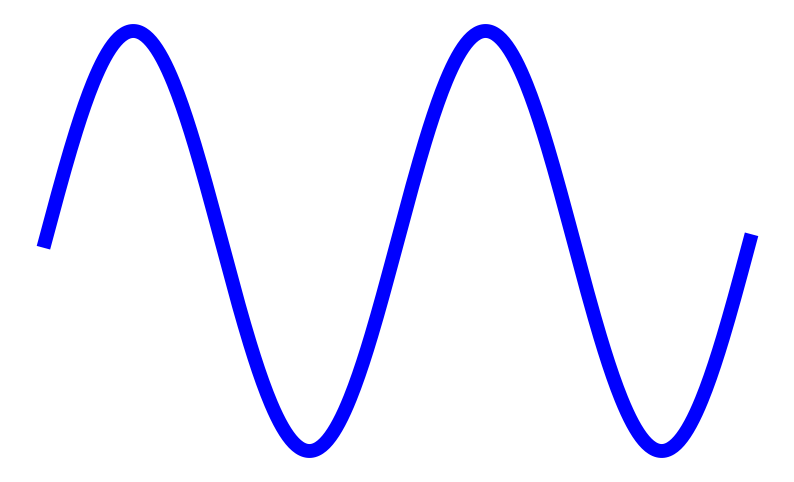
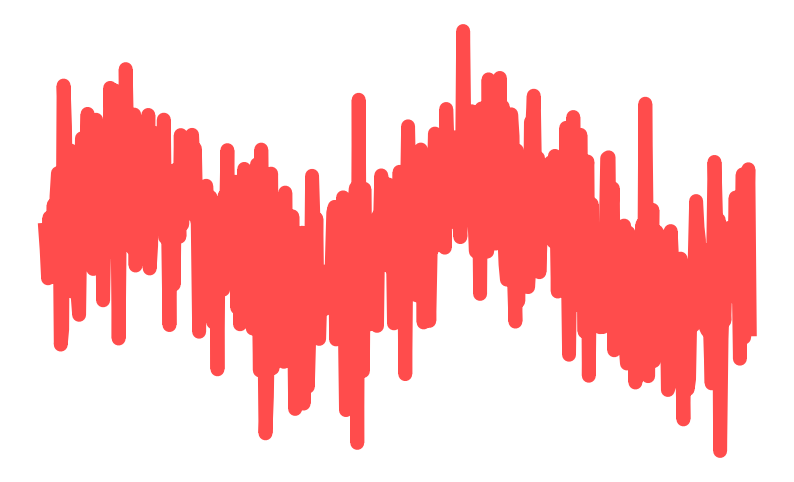

Source code (Python) for these figures, in order:
#!/usr/bin/env python3
import numpy as np
import matplotlib.pyplot as plt

# Simulate time data
t = np.linspace(0, 2 * np.pi * 2, 500)  # two periods

# Simulate a clean sine wave
clean_sine_wave = np.sin(t)

# Simulate a noisy sine wave by adding Gaussian noise
noise = np.random.normal(0, 1, t.shape)
noisy_sine_wave = clean_sine_wave + noise

# Plot both waves with no background and save as SVG
plt.figure(figsize=(10, 6))
plt.plot(t, clean_sine_wave, label="Clean Sine Wave", color="blue", linewidth=10)
plt.axis("off")
plt.savefig("clean_sine_wave.svg", format="svg", transparent=True)
plt.close()

plt.figure(figsize=(10, 6))
plt.plot(
    t, noisy_sine_wave, label="Noisy Sine Wave", color="red", alpha=0.7, linewidth=10
)
plt.axis("off")
plt.savefig("noisy_sine_wave.svg", format="svg", transparent=True)
plt.close()
